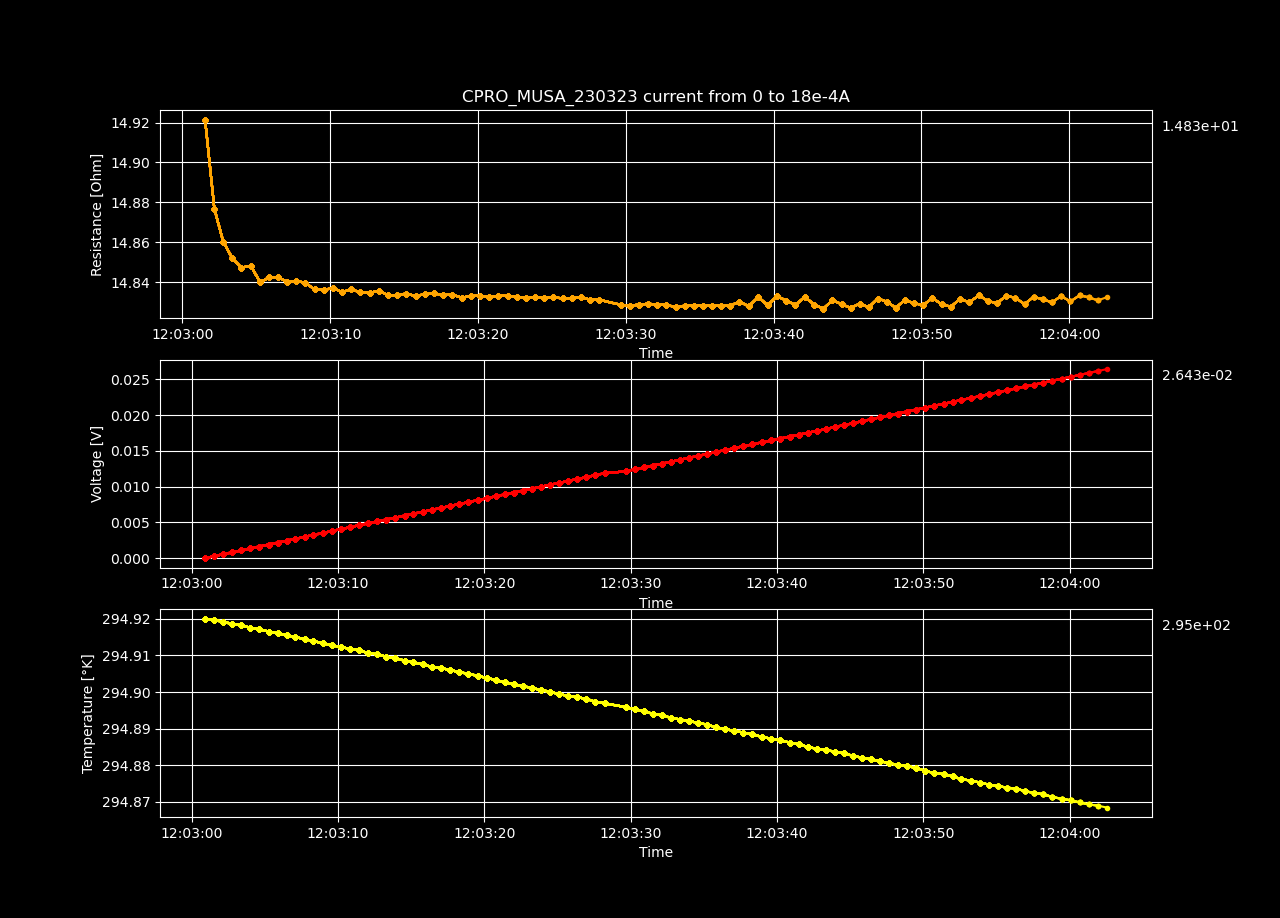

Data behind this chart, as committed beside it:
Datetime, Temperature [K], Voltage [V], Resistance [𝛀], Current Source [A], Electric Field [V/cm], Restivity [𝛀 cm], Current Density [A/cm2]
2023-03-23 12:03:00.911011, 294.9, 1.65159928e-06, inf, 0.0, 5.097528641975309e-05, inf, 0.0
2023-03-23 12:03:01.534647, 294.9, 0.0002713, 14.92, 1.8181818181818182e-05, 0.008373, 10.52, 0.0007957
2023-03-23 12:03:02.163173, 294.9, 0.000541, 14.88, 3.6363636363636364e-05, 0.0167, 10.49, 0.001591
2023-03-23 12:03:02.767689, 294.9, 0.0008106, 14.86, 5.4545454545454546e-05, 0.02502, 10.48, 0.002387
2023-03-23 12:03:03.375462, 294.9, 0.00108, 14.85, 7.272727272727273e-05, 0.03334, 10.47, 0.003183
2023-03-23 12:03:03.994252, 294.9, 0.00135, 14.85, 9.09090909090909e-05, 0.04166, 10.47, 0.003979
2023-03-23 12:03:04.621647, 294.9, 0.00162, 14.85, 0.0001091, 0.04999, 10.47, 0.004774
2023-03-23 12:03:05.255004, 294.9, 0.001889, 14.84, 0.0001273, 0.05829, 10.47, 0.00557
2023-03-23 12:03:05.871521, 294.9, 0.002159, 14.84, 0.0001455, 0.06663, 10.47, 0.006366
2023-03-23 12:03:06.476328, 294.9, 0.002429, 14.84, 0.0001636, 0.07496, 10.47, 0.007161
2023-03-23 12:03:07.081547, 294.9, 0.002698, 14.84, 0.0001818, 0.08328, 10.47, 0.007957
2023-03-23 12:03:07.708114, 294.9, 0.002968, 14.84, 0.0002, 0.09161, 10.47, 0.008753
2023-03-23 12:03:08.319318, 294.9, 0.003238, 14.84, 0.0002182, 0.09993, 10.47, 0.009548
2023-03-23 12:03:08.943853, 294.9, 0.003507, 14.84, 0.0002364, 0.1082, 10.46, 0.01034
2023-03-23 12:03:09.564251, 294.9, 0.003776, 14.84, 0.0002545, 0.1166, 10.46, 0.01114
2023-03-23 12:03:10.183154, 294.9, 0.004046, 14.84, 0.0002727, 0.1249, 10.46, 0.01194
2023-03-23 12:03:10.808680, 294.9, 0.004316, 14.84, 0.0002909, 0.1332, 10.46, 0.01273
2023-03-23 12:03:11.427713, 294.9, 0.004586, 14.84, 0.0003091, 0.1415, 10.46, 0.01353
2023-03-23 12:03:12.043384, 294.9, 0.004855, 14.83, 0.0003273, 0.1498, 10.46, 0.01432
2023-03-23 12:03:12.671206, 294.9, 0.005125, 14.83, 0.0003455, 0.1582, 10.46, 0.01512
2023-03-23 12:03:13.300441, 294.9, 0.005395, 14.84, 0.0003636, 0.1665, 10.46, 0.01591
2023-03-23 12:03:13.923917, 294.9, 0.005664, 14.83, 0.0003818, 0.1748, 10.46, 0.01671
2023-03-23 12:03:14.541769, 294.9, 0.005933, 14.83, 0.0004, 0.1831, 10.46, 0.01751
2023-03-23 12:03:15.148079, 294.9, 0.006203, 14.83, 0.0004182, 0.1915, 10.46, 0.0183
2023-03-23 12:03:15.776330, 294.9, 0.006473, 14.83, 0.0004364, 0.1998, 10.46, 0.0191
2023-03-23 12:03:16.401838, 294.9, 0.006743, 14.83, 0.0004545, 0.2081, 10.46, 0.01989
2023-03-23 12:03:17.027693, 294.9, 0.007013, 14.83, 0.0004727, 0.2164, 10.46, 0.02069
2023-03-23 12:03:17.643821, 294.9, 0.007282, 14.83, 0.0004909, 0.2248, 10.46, 0.02148
2023-03-23 12:03:18.271534, 294.9, 0.007552, 14.83, 0.0005091, 0.2331, 10.46, 0.02228
2023-03-23 12:03:18.887787, 294.9, 0.007821, 14.83, 0.0005273, 0.2414, 10.46, 0.02308
2023-03-23 12:03:19.534356, 294.9, 0.008091, 14.83, 0.0005455, 0.2497, 10.46, 0.02387
2023-03-23 12:03:20.150168, 294.9, 0.008361, 14.83, 0.0005636, 0.258, 10.46, 0.02467
2023-03-23 12:03:20.764295, 294.9, 0.00863, 14.83, 0.0005818, 0.2664, 10.46, 0.02546
2023-03-23 12:03:21.376107, 294.9, 0.0089, 14.83, 0.0006, 0.2747, 10.46, 0.02626
2023-03-23 12:03:22.001130, 294.9, 0.00917, 14.83, 0.0006182, 0.283, 10.46, 0.02705
2023-03-23 12:03:22.630144, 294.9, 0.009439, 14.83, 0.0006364, 0.2913, 10.46, 0.02785
2023-03-23 12:03:23.244168, 294.9, 0.009708, 14.83, 0.0006545, 0.2996, 10.46, 0.02865
2023-03-23 12:03:23.860932, 294.9, 0.009978, 14.83, 0.0006727, 0.308, 10.46, 0.02944
2023-03-23 12:03:24.488375, 294.9, 0.01025, 14.83, 0.0006909, 0.3163, 10.46, 0.03024
2023-03-23 12:03:25.094852, 294.9, 0.01052, 14.83, 0.0007091, 0.3246, 10.46, 0.03103
2023-03-23 12:03:25.730060, 294.9, 0.01079, 14.83, 0.0007273, 0.3329, 10.46, 0.03183
2023-03-23 12:03:26.356105, 294.9, 0.01106, 14.83, 0.0007455, 0.3413, 10.46, 0.03262
2023-03-23 12:03:26.967484, 294.9, 0.01133, 14.83, 0.0007636, 0.3496, 10.46, 0.03342
2023-03-23 12:03:27.585585, 294.9, 0.0116, 14.83, 0.0007818, 0.3579, 10.46, 0.03422
2023-03-23 12:03:28.209042, 294.9, 0.01186, 14.83, 0.0008, 0.3662, 10.46, 0.03501
2023-03-23 12:03:29.659912, 294.9, 0.01213, 14.83, 0.0008182, 0.3745, 10.46, 0.03581
2023-03-23 12:03:30.280522, 294.9, 0.0124, 14.83, 0.0008364, 0.3828, 10.46, 0.0366
2023-03-23 12:03:30.907169, 294.9, 0.01267, 14.83, 0.0008545, 0.3911, 10.46, 0.0374
2023-03-23 12:03:31.525832, 294.9, 0.01294, 14.83, 0.0008727, 0.3994, 10.46, 0.03819
2023-03-23 12:03:32.135827, 294.9, 0.01321, 14.83, 0.0008909, 0.4077, 10.46, 0.03899
2023-03-23 12:03:32.747483, 294.9, 0.01348, 14.83, 0.0009091, 0.4161, 10.46, 0.03979
2023-03-23 12:03:33.369693, 294.9, 0.01375, 14.83, 0.0009273, 0.4244, 10.46, 0.04058
2023-03-23 12:03:33.983865, 294.9, 0.01402, 14.83, 0.0009455, 0.4327, 10.46, 0.04138
2023-03-23 12:03:34.594730, 294.9, 0.01429, 14.83, 0.0009636, 0.441, 10.46, 0.04217
2023-03-23 12:03:35.196862, 294.9, 0.01456, 14.83, 0.0009818, 0.4493, 10.46, 0.04297
2023-03-23 12:03:35.823607, 294.9, 0.01483, 14.83, 0.001, 0.4577, 10.46, 0.04376
2023-03-23 12:03:36.431828, 294.9, 0.0151, 14.83, 0.001018, 0.466, 10.46, 0.04456
2023-03-23 12:03:37.061008, 294.9, 0.01537, 14.83, 0.001036, 0.4743, 10.46, 0.04536
2023-03-23 12:03:37.682442, 294.9, 0.01564, 14.83, 0.001055, 0.4827, 10.46, 0.04615
2023-03-23 12:03:38.312872, 294.9, 0.01591, 14.83, 0.001073, 0.4909, 10.46, 0.04695
... 40 more rows
